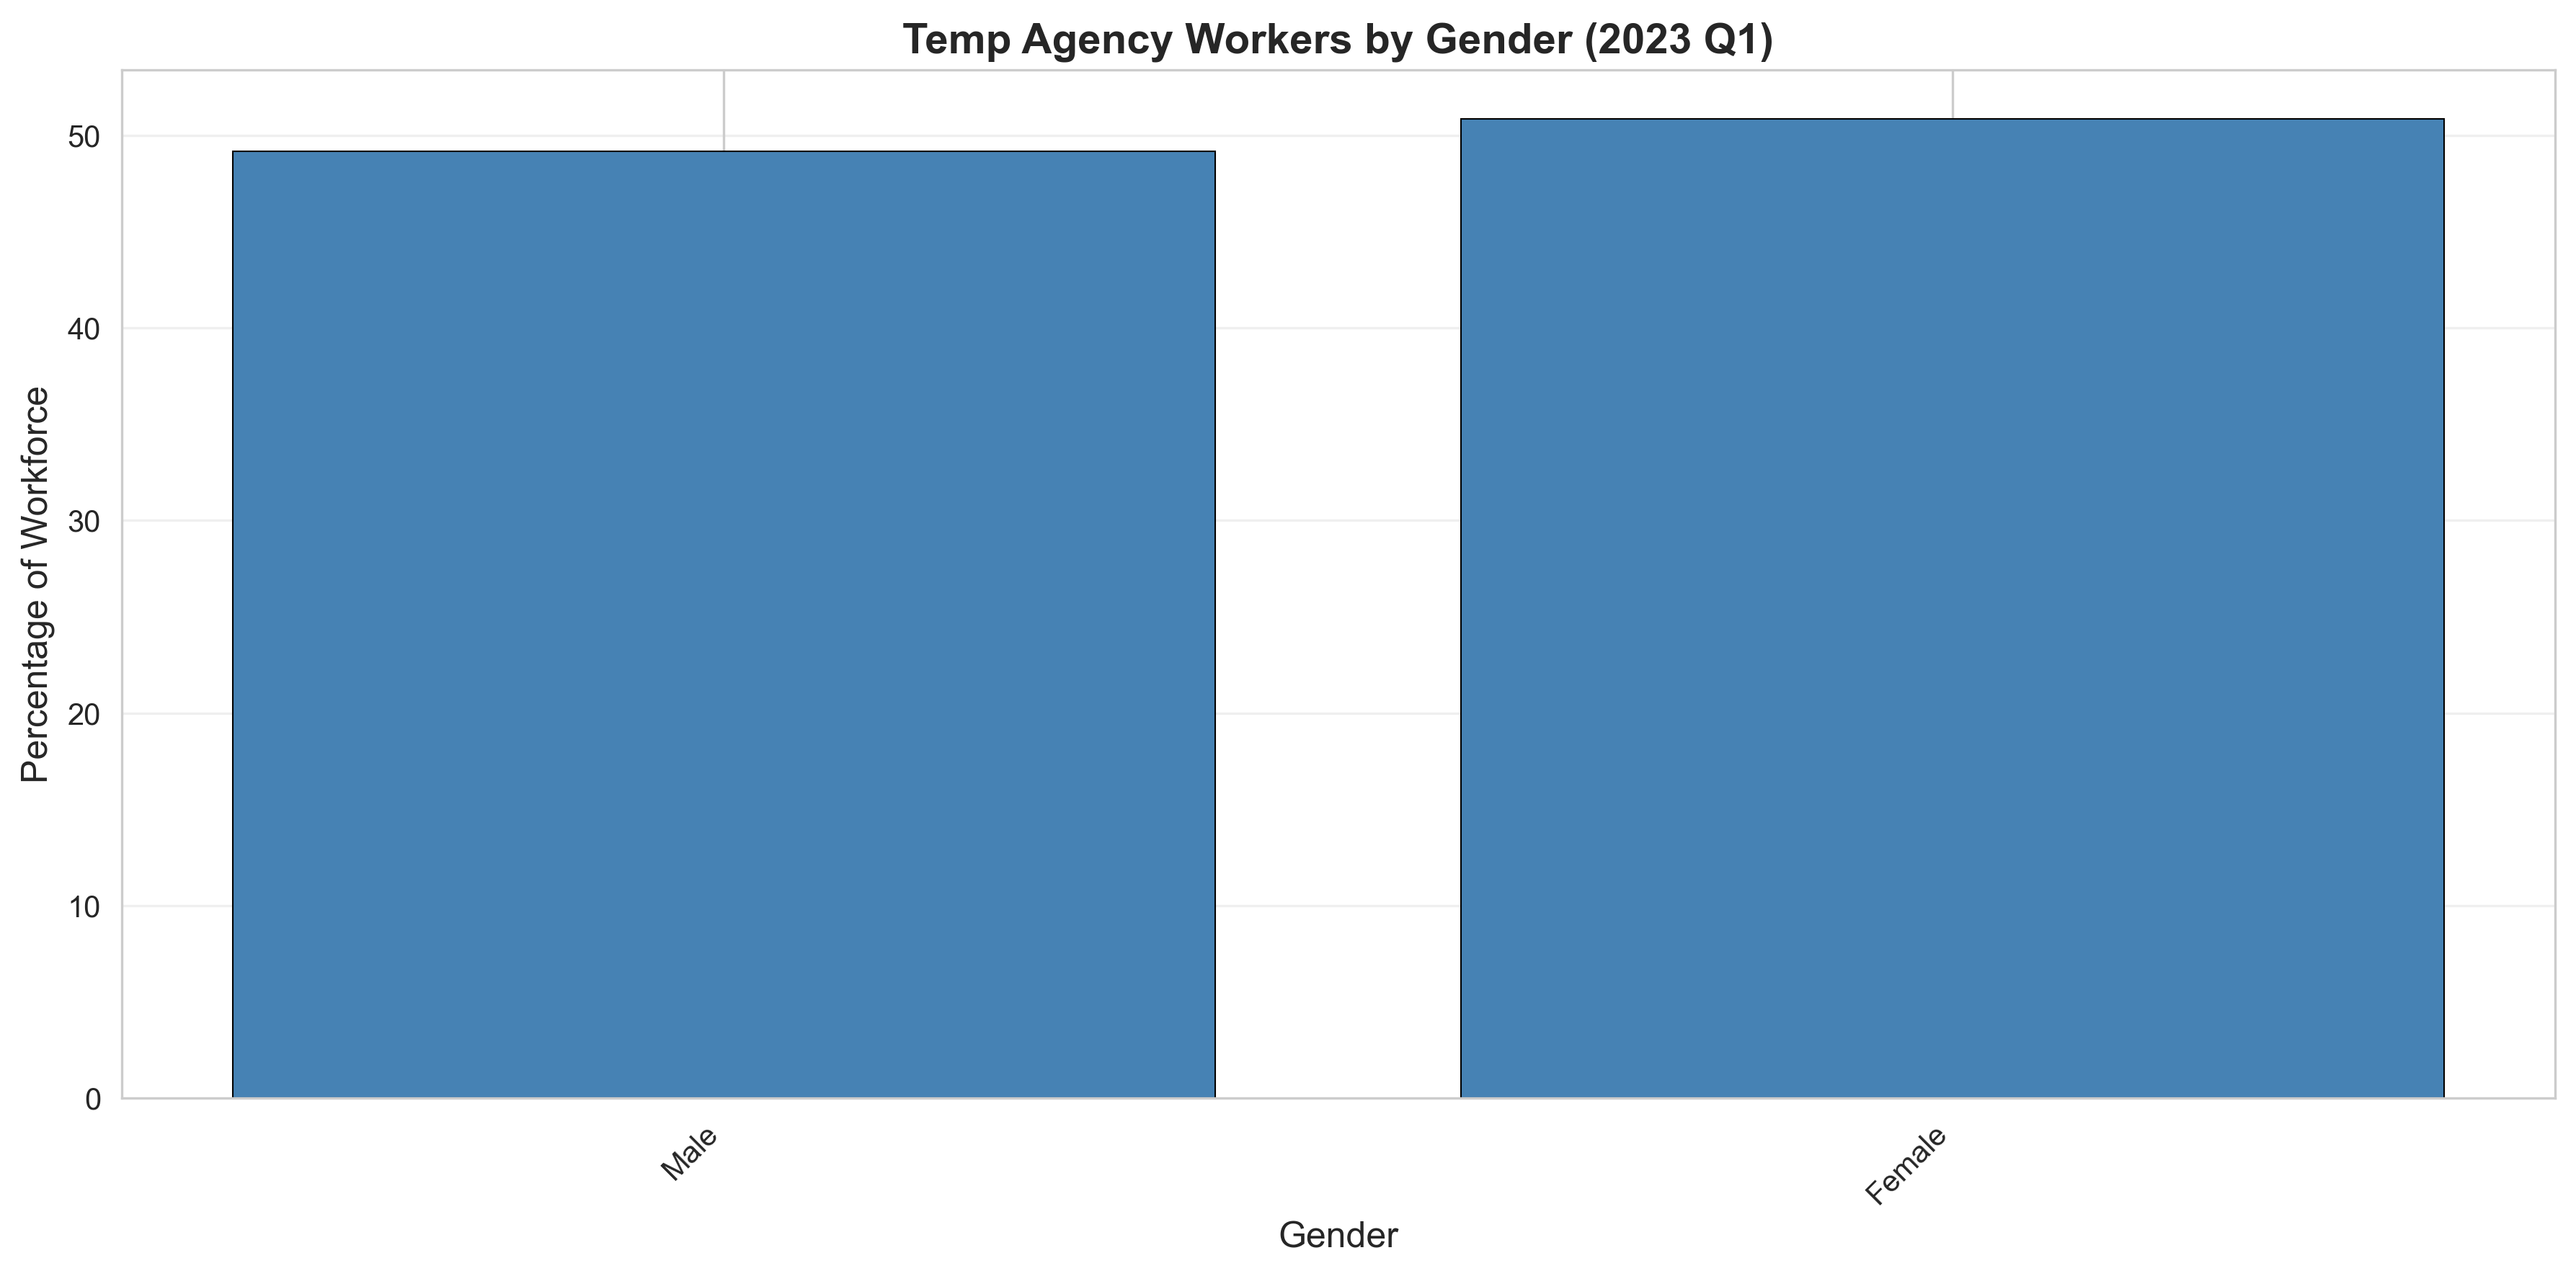

The file beside this chart, header and first rows:
category, code, employment, states_with_data, percentage
Male, 1, 1436854, 49, 49.16
Female, 2, 1485723, 49, 50.84
